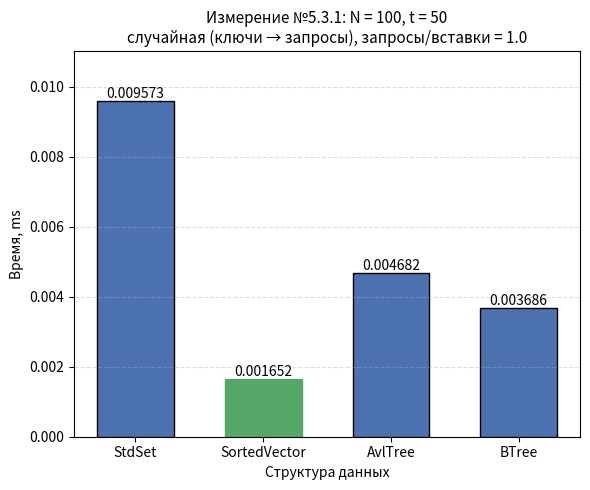

Source code (Python):
#!/usr/bin/env python3
"""
Гистограмма результатов Измерения №5.3.1.

Оси:
  Ox -- структура данных (StdSet, SortedVector, AvlTree, BTree);
  Oy -- время обработки потока команд, ms;
  если разброс времён max/min >= 10, Oy переводится в логарифмический
  масштаб (иначе столбцы маленьких значений не видны);
Заголовок -- параметры опыта из REPORT.md.

Источник чисел (по приоритету):
  1) --json <файл> -- JSON googlebenchmark (--benchmark_out=results.json);
     имена бенчмарков ожидаются вида Set531 / Vector531 / AvlTree531 / BTree531
     (или любые -- берутся как есть), поле real_time в ms;
  2) значения по умолчанию -- прогон на data_5_3_1.txt, t = 50:
     Set 0.041, Vector 0.032, Avl 0.037, BTree 0.041.

Запуск:
  python3 research/generators/plot_histogram_5_3_1.py
  python3 research/generators/plot_histogram_5_3_1.py --json results_5_3_1.json \
      --out research/pictures/histogram_5_3_1.png
"""

import argparse
import json
import os

import matplotlib
matplotlib.use("Agg")  # сохранение в файл без GUI
import matplotlib.pyplot as plt

# ==== параметры опыта (заголовок гистограммы) ====
TITLE = ("Измерение №5.3.1: N = 100, t = 50\n"
         "случайная (ключи → запросы), запросы/вставки = 1.0")

# ==== результаты прогона по умолчанию (Time, ms) ====
DEFAULT_LABELS = ["StdSet", "SortedVector", "AvlTree", "BTree"]
DEFAULT_TIMES_MS = [0.009573, 0.001652, 0.004682, 0.003686]

# соответствие имён бенчмарков из JSON понятным подписям
JSON_NAME_MAP = {
    "Set531": "StdSet",
    "Vector531": "SortedVector",
    "AvlTree531": "AvlTree",
    "BTree531": "BTree",
}

DEFAULT_OUT = os.path.join("research", "pictures", "histogram_5_3_1.png")


def load_from_json(path):
    """Читает JSON googlebenchmark: [(label, real_time_ms), ...]."""
    with open(path, encoding="utf-8") as f:
        data = json.load(f)

    labels, times = [], []
    for bm in data["benchmarks"]:
        name = bm["name"]
        labels.append(JSON_NAME_MAP.get(name, name))
        t = bm["real_time"]
        unit = bm.get("time_unit", "ms")
        if unit == "us":
            t /= 1000.0
        elif unit == "ns":
            t /= 1_000_000.0
        times.append(t)
    return labels, times


def parse_args():
    p = argparse.ArgumentParser(description=__doc__,
                                formatter_class=argparse.RawDescriptionHelpFormatter)
    p.add_argument("--json", type=str, default=None,
                   help="JSON googlebenchmark (--benchmark_out) вместо значений по умолчанию")
    p.add_argument("--out", type=str, default=DEFAULT_OUT,
                   help="путь к сохраняемому PNG")
    return p.parse_args()


def main():
    args = parse_args()

    if args.json:
        labels, times = load_from_json(args.json)
    else:
        labels, times = DEFAULT_LABELS, DEFAULT_TIMES_MS

    fig, ax = plt.subplots(figsize=(6, 5))
    bars = ax.bar(labels, times, color="#4C72B0", edgecolor="black", width=0.6)

    # подписи значений над столбцами
    for bar, t in zip(bars, times):
        ax.text(bar.get_x() + bar.get_width() / 2, bar.get_height(),
                f"{t:.4g}", ha="center", va="bottom", fontsize=10)

    # отметим победителя
    best = times.index(min(times))
    bars[best].set_color("#55A868")

    ax.set_xlabel("Структура данных")
    ax.set_title(TITLE, fontsize=11)

    # большой разброс времён -- логарифмическая шкала, иначе слабые столбцы
    # визуально исчезают рядом с StdSet
    use_log = max(times) / min(times) >= 10
    if use_log:
        ax.set_yscale("log")
        ax.set_ylim(min(times) * 0.6, max(times) * 3.0)
        ax.grid(axis="y", which="both", linestyle="--", alpha=0.4)
        ax.set_ylabel("Время, ms (лог. шкала)")
    else:
        ax.set_ylabel("Время, ms")
        ax.grid(axis="y", linestyle="--", alpha=0.4)
        ax.set_ylim(0, max(times) * 1.15)

    out_dir = os.path.dirname(args.out)
    if out_dir:
        os.makedirs(out_dir, exist_ok=True)
    fig.tight_layout()
    fig.savefig(args.out, dpi=200)
    print(f"histogram saved to {args.out}")
    for label, t in zip(labels, times):
        print(f"  {label:<14} {t:.4g} ms")


if __name__ == "__main__":
    main()
